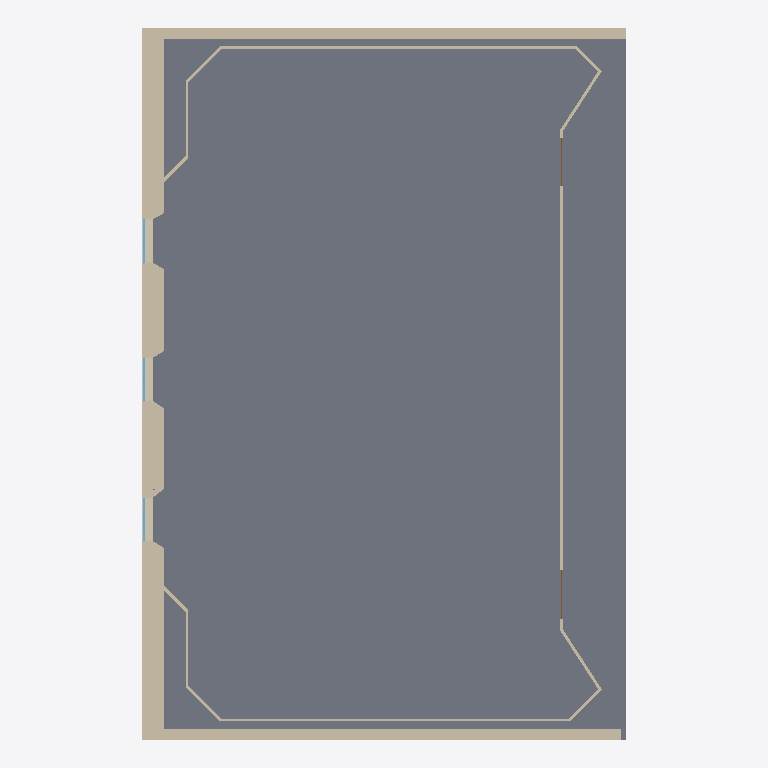
Plan cut of the same IFC building model at storey 'Level 0' (level 0.00 m, cut at 1.40 m), seen from above with north up, elements coloured by IFC class: 28 walls (beige), 6 windows (light blue), 2 doors (brown), 1 slab (grey). Cut surfaces are drawn darker.
Extent 17.9 m × 26.3 m × 5.3 m (x, y, z). Storeys (2): Level 0 at 0.00 m; Level 1 at 4.00 m. Elements (46): 29 IfcWall, 11 IfcWindow, 2 IfcCovering, 2 IfcDoor, 1 IfcRoof, 1 IfcSlab.

HEADER;
FILE_DESCRIPTION(('ViewDefinition [ReferenceView_V1.2]','RevitIdentifiers [ContentGUID: d78e387d-15dc-4891-ba42-5cfc638a8bdf, VersionGUID: 97821f8b-eb96-4cb2-b08e-cfe9ce3d4b1f, NumberOfSaves: 13]','CoordinateReference [CoordinateBase: Shared Coordinates, ProjectSite: UAlg Tec Campus]','ExchangeRequirement [Architecture]'),'2;1');
FILE_NAME('BaseRoom_v2-small.ifc','2026-03-23T20:19:15+00:00',(''),(''),'ODA SDAI 25.12','Autodesk Revit 26.0.4.409 (ENU) - IFC 26.0.4.409','');
FILE_SCHEMA(('IFC4'));
ENDSEC;
DATA;
#29=IFCPROJECT('3NZZXz5Tn8aRf2NFoSTNGl',#18,'Project Number',$,$,'Project Name','Project Status',(#24),#3141);
#44=IFCSITE('3NZZXz5Tn8aRf2NFoSTNGj',#18,'Default',$,$,#43,$,$,.ELEMENT.,(37,1,44,905700),(-7,-55,-19,-309616),0.0,$,$);
#34=IFCBUILDING('3NZZXz5Tn8aRf2NFoSTNGk',#18,'',$,$,#32,$,'',.ELEMENT.,$,$,#33);
#37=IFCBUILDINGSTOREY('3Zu5Bv0LOHrPC10026FoQQ',#18,'Level 0',$,'Level:Circle Head - Project Datum',#36,$,'Level 0',.ELEMENT.,0.0);
#41=IFCBUILDINGSTOREY('15Z0v90RiHrPC20026FoKR',#18,'Level 1',$,'Level:Circle Head - Project Datum',#40,$,'Level 1',.ELEMENT.,3.999999999999999);
#1256=IFCSLAB('19fplHRRD7QBHZAbmMCVl4',#18,'Floor:F_STR_CONCRETE_30:550441',$,'Floor:F_STR_CONCRETE_30',#1240,#1255,'550441',.FLOOR.);
#65=IFCWALL('19fplHRRD7QBHZAbmMCS50',#18,'Basic Wall:W_EXT_GENERIC_40:548013',$,'Basic Wall:W_EXT_GENERIC_40',#50,#54,'548013',.NOTDEFINED.);
#103=IFCWALL('19fplHRRD7QBHZAbmMCS2w',#18,'Basic Wall:W_EXT_GENERIC_40:548183',$,'Basic Wall:W_EXT_GENERIC_40',#91,#95,'548183',.NOTDEFINED.);
#1962=IFCWALL('3weRhal4X8cgiNXASukPHL',#18,'Basic Wall:W_EXT_GENERIC_80:554753',$,'Basic Wall:W_EXT_GENERIC_80',#1950,#1954,'554753',.NOTDEFINED.);
#135=IFCWALL('19fplHRRD7QBHZAbmMCS1V',#18,'Basic Wall:W_EXT_GENERIC_80:548274',$,'Basic Wall:W_EXT_GENERIC_80',#123,#127,'548274',.NOTDEFINED.);
#2052=IFCWALL('3weRhal4X8cgiNXASukPfe',#18,'Basic Wall:W_EXT_GENERIC_80:555324',$,'Basic Wall:W_EXT_GENERIC_80',#2029,#2033,'555324',.NOTDEFINED.);
#2234=IFCWALL('3weRhal4X8cgiNXASukPap',#18,'Basic Wall:W_EXT_GENERIC_80:555623',$,'Basic Wall:W_EXT_GENERIC_80',#2209,#2213,'555623',.NOTDEFINED.);
#609=IFCWALL('19fplHRRD7QBHZAbmMCVo1',#18,'Basic Wall:WL_WOOD_11cm:549228',$,'Basic Wall:WL_WOOD_11cm',#541,#545,'549228',.NOTDEFINED.);
#793=IFCWALL('19fplHRRD7QBHZAbmMCV$K',#18,'Basic Wall:WL_WOOD_11cm:549433',$,'Basic Wall:WL_WOOD_11cm',#753,#757,'549433',.NOTDEFINED.);
#397=IFCWALL('19fplHRRD7QBHZAbmMCS8M',#18,'Basic Wall:WL_WOOD_11cm:548859',$,'Basic Wall:WL_WOOD_11cm',#357,#361,'548859',.NOTDEFINED.);
#1838=IFCWALL('3weRhal4X8cgiNXASukPMD',#18,'Basic Wall:W_EXT_GENERIC_40:554713',$,'Basic Wall:W_EXT_GENERIC_40',#1811,#1815,'554713',.NOTDEFINED.);
#2009=IFCWALL('3weRhal4X8cgiNXASukPkm',#18,'Basic Wall:W_EXT_GENERIC_40:555236',$,'Basic Wall:W_EXT_GENERIC_40',#1982,#1986,'555236',.NOTDEFINED.);
#2143=IFCWALL('3weRhal4X8cgiNXASukPhq',#18,'Basic Wall:W_EXT_GENERIC_40:555424',$,'Basic Wall:W_EXT_GENERIC_40',#2118,#2122,'555424',.NOTDEFINED.);
#521=IFCWALL('19fplHRRD7QBHZAbmMCVqN',#18,'Basic Wall:WL_WOOD_11cm:549114',$,'Basic Wall:WL_WOOD_11cm',#480,#484,'549114',.NOTDEFINED.);
#671=IFCWALL('19fplHRRD7QBHZAbmMCVn0',#18,'Basic Wall:WL_WOOD_11cm:549293',$,'Basic Wall:WL_WOOD_11cm',#630,#634,'549293',.NOTDEFINED.);
#275=IFCWALL('19fplHRRD7QBHZAbmMCSA8',#18,'Basic Wall:WL_WOOD_11cm:548709',$,'Basic Wall:WL_WOOD_11cm',#235,#239,'548709',.NOTDEFINED.);
#976=IFCWALL('19fplHRRD7QBHZAbmMCVdZ',#18,'Basic Wall:WL_WOOD_11cm:549902',$,'Basic Wall:WL_WOOD_11cm',#937,#941,'549902',.NOTDEFINED.);
#337=IFCWALL('19fplHRRD7QBHZAbmMCS97',#18,'Basic Wall:WL_WOOD_11cm:548778',$,'Basic Wall:WL_WOOD_11cm',#296,#300,'548778',.NOTDEFINED.);
#855=IFCWALL('19fplHRRD7QBHZAbmMCVxL',#18,'Basic Wall:WL_WOOD_11cm:549688',$,'Basic Wall:WL_WOOD_11cm',#814,#818,'549688',.NOTDEFINED.);
#2493=IFCWALL('3weRhal4X8cgiNXASukM89',#18,'Basic Wall:W_EXT_GENERIC_20:557405',$,'Basic Wall:W_EXT_GENERIC_20',#2468,#2472,'557405',.NOTDEFINED.);
#459=IFCWALL('19fplHRRD7QBHZAbmMCVsY',#18,'Basic Wall:WL_WOOD_11cm:548943',$,'Basic Wall:WL_WOOD_11cm',#418,#422,'548943',.NOTDEFINED.);
#202=IFCWALL('19fplHRRD7QBHZAbmMCSBy',#18,'Basic Wall:WL_WOOD_11cm:548625',$,'Basic Wall:WL_WOOD_11cm',#158,#162,'548625',.NOTDEFINED.);
#917=IFCWALL('19fplHRRD7QBHZAbmMCVdW',#18,'Basic Wall:WL_WOOD_11cm:549901',$,'Basic Wall:WL_WOOD_11cm',#876,#880,'549901',.NOTDEFINED.);
#733=IFCWALL('19fplHRRD7QBHZAbmMCVmw',#18,'Basic Wall:WL_WOOD_11cm:549335',$,'Basic Wall:WL_WOOD_11cm',#692,#696,'549335',.NOTDEFINED.);
#2447=IFCWALL('3weRhal4X8cgiNXASukMDJ',#18,'Basic Wall:W_EXT_GENERIC_20:557063',$,'Basic Wall:W_EXT_GENERIC_20',#2435,#2439,'557063',.NOTDEFINED.);
#1024=IFCDOOR('19fplHRRD7QBHZAbmMCVcj',#18,'D_DOUBLE_GENERIC:1800x2100:549952',$,'D_DOUBLE_GENERIC:1800x2100',#2765,#1020,'549952',2.099999999999983,1.7999999999999996,.DOOR.,$,$);
#1043=IFCDOOR('19fplHRRD7QBHZAbmMCVcc',#18,'D_DOUBLE_GENERIC:1800x2100:549963',$,'D_DOUBLE_GENERIC:1800x2100',#2785,#1039,'549963',2.099999999999983,1.8,.DOOR.,$,$);
#1096=IFCWINDOW('19fplHRRD7QBHZAbmMCVcS',#18,'W_GENERIC_RECTANGULAR:SWING_800x2100:550001',$,'W_GENERIC_RECTANGULAR:SWING_800x2100',#2928,#1092,'550001',2.1000000000000028,0.8,.WINDOW.,.NOTDEFINED.,$);
#1165=IFCWINDOW('19fplHRRD7QBHZAbmMCVly',#18,'W_GENERIC_RECTANGULAR:SWING_800x2100:550417',$,'W_GENERIC_RECTANGULAR:SWING_800x2100',#3013,#1161,'550417',2.1000000000000028,0.8,.WINDOW.,.NOTDEFINED.,$);
#1205=IFCWINDOW('19fplHRRD7QBHZAbmMCVlq',#18,'W_GENERIC_RECTANGULAR:SWING_800x2100:550425',$,'W_GENERIC_RECTANGULAR:SWING_800x2100',#3098,#1201,'550425',2.1000000000000028,0.8,.WINDOW.,.NOTDEFINED.,$);
#1225=IFCWINDOW('19fplHRRD7QBHZAbmMCVlt',#18,'W_GENERIC_RECTANGULAR:SWING_800x2100:550426',$,'W_GENERIC_RECTANGULAR:SWING_800x2100',#3140,#1221,'550426',2.1000000000000028,0.7999999999999989,.WINDOW.,.NOTDEFINED.,$);
#2313=IFCWALL('3weRhal4X8cgiNXASukPu6',#18,'Basic Wall:W_EXT_GENERIC_20:556370',$,'Basic Wall:W_EXT_GENERIC_20',#2301,#2305,'556370',.NOTDEFINED.);
#1145=IFCWINDOW('19fplHRRD7QBHZAbmMCVYK',#18,'W_GENERIC_RECTANGULAR:SWING_800x2100:550265',$,'W_GENERIC_RECTANGULAR:SWING_800x2100',#2970,#1141,'550265',2.1000000000000028,0.8,.WINDOW.,.NOTDEFINED.,$);
#1185=IFCWINDOW('19fplHRRD7QBHZAbmMCVl$',#18,'W_GENERIC_RECTANGULAR:SWING_800x2100:550418',$,'W_GENERIC_RECTANGULAR:SWING_800x2100',#3055,#1181,'550418',2.1000000000000028,0.8,.WINDOW.,.NOTDEFINED.,$);
#2348=IFCWALL('3weRhal4X8cgiNXASukPtk',#18,'Basic Wall:W_EXT_GENERIC_20:556730',$,'Basic Wall:W_EXT_GENERIC_20',#2336,#2340,'556730',.NOTDEFINED.);
#2381=IFCWALL('3weRhal4X8cgiNXASukPnM',#18,'Basic Wall:W_EXT_GENERIC_20:556802',$,'Basic Wall:W_EXT_GENERIC_20',#2369,#2373,'556802',.NOTDEFINED.);
#2414=IFCWALL('3weRhal4X8cgiNXASukPmA',#18,'Basic Wall:W_EXT_GENERIC_20:556894',$,'Basic Wall:W_EXT_GENERIC_20',#2402,#2406,'556894',.NOTDEFINED.);
ENDSEC;
